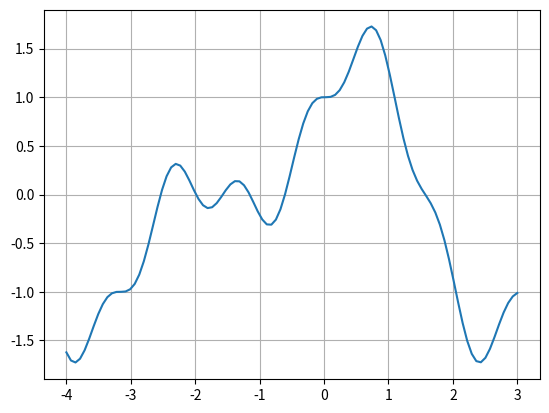

The script that saved this image:
from numpy import linspace
from pandas import DataFrame
import matplotlib.pyplot as plt
import numpy as np


def f(x):
    return ((np.sin(2*x))**3 + np.cos(x) )

k=0
a=[-4]
b=[3]
L=b[0]-a[0]
alpha=[]
beta=[]
gamma=[]
falpha=[]
fbeta=[]
fgamma=[]

while L>10**(-7):
    s=linspace(a[k],b[k],5)
    alpha.append(s[1])
    beta.append(s[2])
    gamma.append(s[3])
    falpha.append(f(alpha[k]))
    fbeta.append(f(beta[k]))
    fgamma.append(f(gamma[k]))
    
    if falpha[k]<fbeta[k]<fgamma[k] :
        a.append(a[k])
        b.append(beta[k])
    elif falpha[k]>fbeta[k]>fgamma[k]:
        a.append(beta[k])
        b.append(b[k])
    else :
        a.append(alpha[k])
        b.append(gamma[k])
        
    k=k+1
    L=(b[k]-a[k])
    
alpha.append(float('nan'))
beta.append(float('nan'))
gamma.append(float('nan'))
falpha.append(float('nan'))
fbeta.append(float('nan'))
fgamma.append(float('nan'))

xp=(b[k]+a[k])/2

fxp = f(xp)

print("Titik optimum f adalah (%f,%f)"%(xp,fxp))
data={'a':a,'alpha':alpha,'beta':beta,'gamma':gamma,'b':b,'falpha':falpha,
      'fbeta':fbeta,'fgamma':fgamma}

print(DataFrame(data))

x=linspace(-4,3,100)
plt.plot(x,f(x))
plt.grid()
plt.show()
